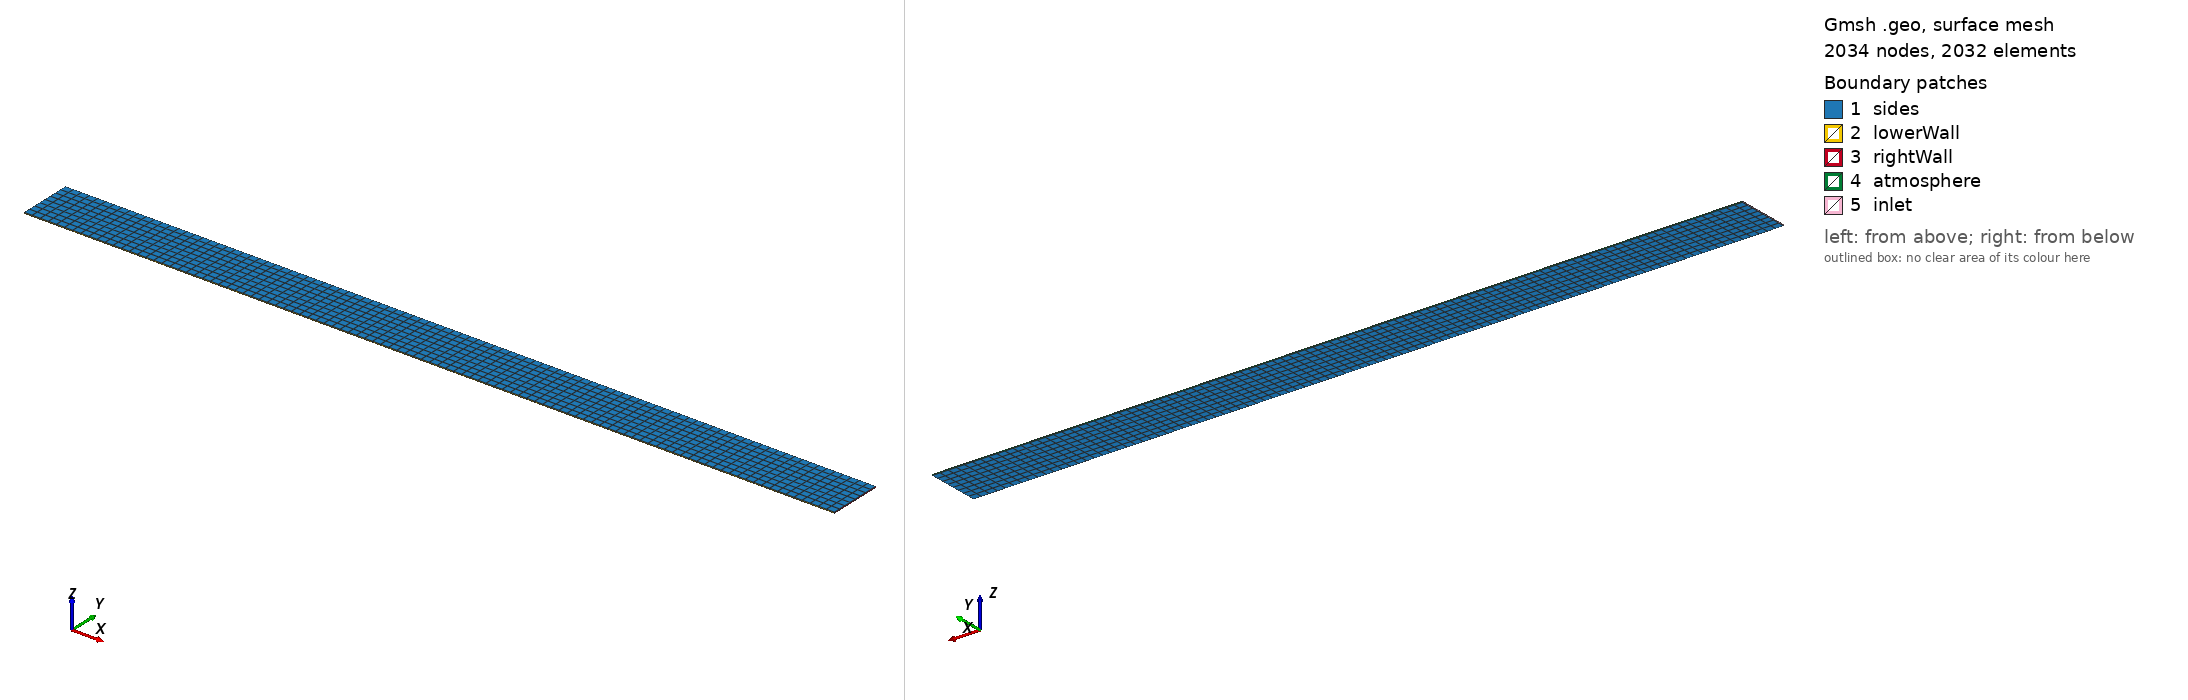

Gmsh geometry script, surface-meshed: 2034 nodes, 2032 surface elements. Boundary patches (legend numbers): 1 sides, 2 lowerWall, 3 rightWall, 4 atmosphere, 5 inlet. Left view from above one corner, right view from below the opposite corner. Legend entries are the model's physical surfaces. The drawing asked Gmsh for element sizes between 1% and 20% of the model's largest extent; the script's own settings can give other sizes.

=== flume_Case_0_01.geo (drawn) ===
//Dimensions of the flume and free surface
l = 6;
hm = 0.4;
h = 0.3;
wt = 0.01;
H = 0.06;

// Characteristic mesh length
lc = 0.01; 

// Define points with coordinates and characteristic length
Point(1) = {0, 0, 0, lc};
Point(2) = {l, 0, 0, lc};
Point(3) = {0, hm, 0, lc};
Point(4) = {l, hm, 0, lc};

// Define lines connecting the points
Line(1) = {1,2};
Line(2) = {2,4};
Line(3) = {4,3};
Line(4) = {3,1};

// Define a curve loop using the lines
Curve Loop(1) = {1, 2, 3, 4};

// Create a surface from the curve loop
Plane Surface(1) = {1};

// Divide the surface into elements
Transfinite Surface {1};
Recombine Surface {1};

// Extrude the surface to create a volume
Extrude {0, 0, wt} {
    Surface{1}; Layers{2}; Recombine;
}

// Define the volume as transfinite
Transfinite Volume {1};

// Assign physical names to surfaces and volumes
Physical Surface("lowerWall") = {13};
Physical Surface("sides") = {1,26};
Physical Surface("rightWall") = {17};
Physical Surface("inlet") = {25};
Physical Surface("atmosphere") = {21};
Physical Volume("internal") = {1};

// Define a field for the fine mesh
Field[1] = Box;

// Set the field where the mesh will be fine
Field[1].VIn = lc/2.5;
Field[1].XMin = 0;
Field[1].XMax = l;
Field[1].YMin = h-H;
Field[1].YMax = h+H;
Field[1].ZMin = 0;
Field[1].ZMax = wt;

// Apply the field as background
Background Field = 1;
